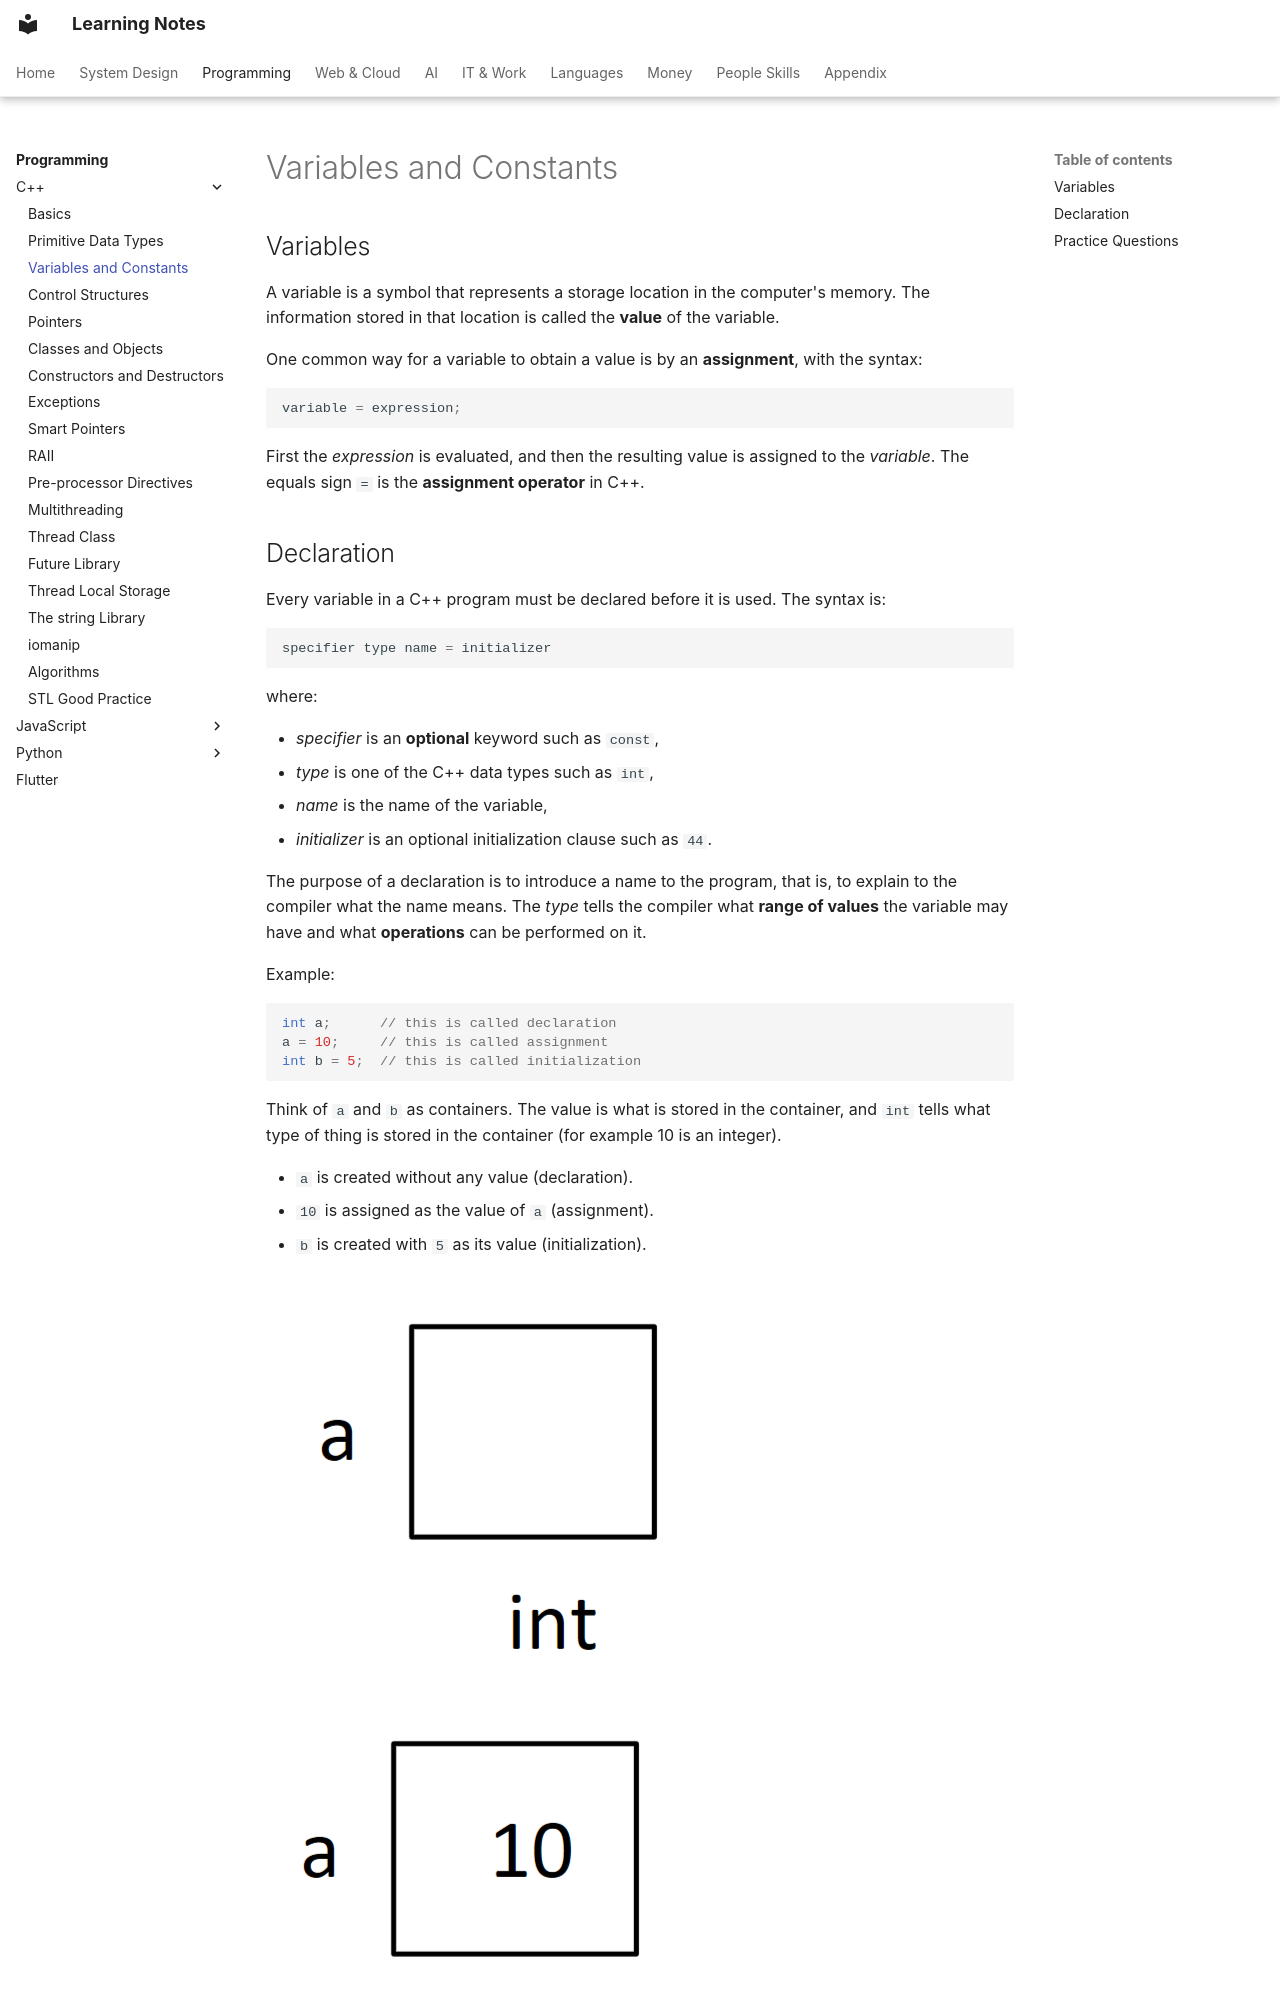

repository: pratham-garg-456/learning-notes · page: coding/cpp/variables-and-constants/index.html · generator: mkdocs

---
title: Variables and Constants
---

# Variables and Constants

## Variables

A variable is a symbol that represents a storage location in the computer's memory. The information stored in that location is called the **value** of the variable.

One common way for a variable to obtain a value is by an **assignment**, with the syntax:

```cpp
variable = expression;
```

First the *expression* is evaluated, and then the resulting value is assigned to the *variable*. The equals sign `=` is the **assignment operator** in C++.
